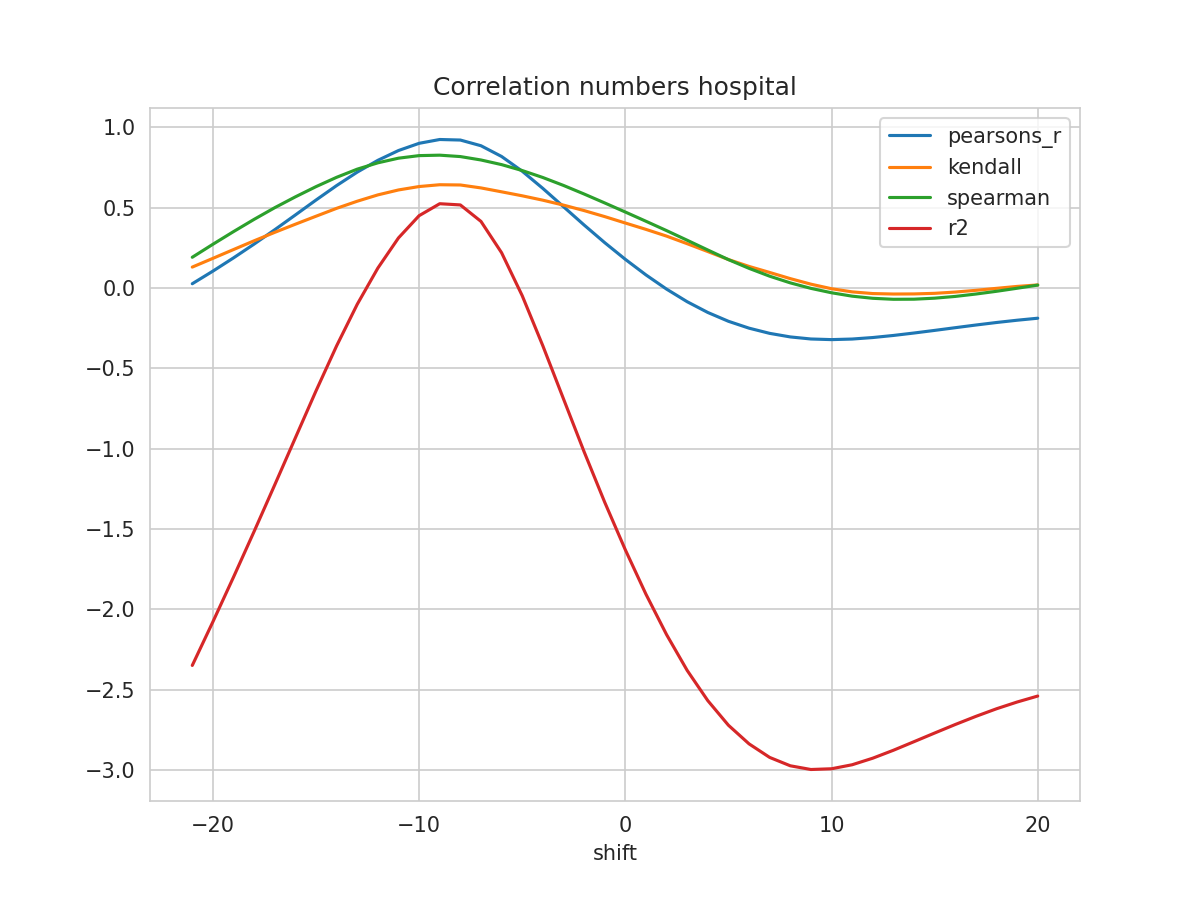

Data behind this chart, as committed beside it:
shift, N, pearsons_r, kendall, spearman, mse, explained_variance_score, r2, rmse
-21, 177, 0.02695, 0.1306, 0.1917, 0.1951, -2.349, -2.349, 0.4417
-20, 178, 0.1055, 0.185, 0.2727, 0.1805, -2.077, -2.078, 0.4249
-19, 179, 0.1879, 0.2398, 0.3515, 0.1652, -1.798, -1.799, 0.4065
-18, 180, 0.2739, 0.2944, 0.4278, 0.1492, -1.513, -1.515, 0.3862
-17, 181, 0.3632, 0.3469, 0.5004, 0.1326, -1.223, -1.225, 0.3641
-16, 182, 0.4552, 0.3976, 0.5679, 0.1155, -0.9303, -0.9323, 0.3398
-15, 183, 0.548, 0.4472, 0.6314, 0.09827, -0.6382, -0.6403, 0.3135
-14, 184, 0.6381, 0.4964, 0.6896, 0.08159, -0.3574, -0.3598, 0.2856
-13, 185, 0.7218, 0.5407, 0.7403, 0.06611, -0.0985, -0.101, 0.2571
-12, 185, 0.7953, 0.5801, 0.7797, 0.05276, 0.1272, 0.1245, 0.2297
-11, 185, 0.8563, 0.6108, 0.8086, 0.04164, 0.3152, 0.3122, 0.2041
-10, 185, 0.9011, 0.6321, 0.8246, 0.0334, 0.4538, 0.4506, 0.1827
-9, 185, 0.9249, 0.6433, 0.8274, 0.02898, 0.5286, 0.5251, 0.1702
-8, 185, 0.9216, 0.6418, 0.8187, 0.02953, 0.5212, 0.5176, 0.1719
-7, 185, 0.8861, 0.6235, 0.7974, 0.03595, 0.4189, 0.4151, 0.1896
-6, 185, 0.8192, 0.5992, 0.7686, 0.04817, 0.2241, 0.22, 0.2195
-5, 185, 0.7276, 0.5744, 0.7316, 0.065, -0.04299, -0.04738, 0.255
-4, 185, 0.6205, 0.5471, 0.6884, 0.08478, -0.3545, -0.3592, 0.2912
-3, 185, 0.5068, 0.5165, 0.6391, 0.1059, -0.684, -0.6892, 0.3254
-2, 185, 0.3928, 0.4824, 0.5857, 0.1272, -1.013, -1.018, 0.3566
-1, 185, 0.2828, 0.445, 0.53, 0.1478, -1.327, -1.333, 0.3845
0, 185, 0.1789, 0.405, 0.4734, 0.1674, -1.623, -1.629, 0.4092
1, 185, 0.082, 0.3655, 0.416, 0.1858, -1.899, -1.906, 0.431
2, 185, -0.006497, 0.3235, 0.3578, 0.2026, -2.15, -2.157, 0.4501
3, 185, -0.08502, 0.2763, 0.2977, 0.2175, -2.372, -2.38, 0.4664
4, 185, -0.1519, 0.2274, 0.237, 0.2303, -2.56, -2.568, 0.4799
5, 185, -0.2068, 0.1777, 0.1771, 0.2409, -2.713, -2.722, 0.4909
6, 185, -0.2496, 0.1347, 0.1227, 0.2494, -2.828, -2.838, 0.4994
7, 185, -0.282, 0.09723, 0.07394, 0.2559, -2.912, -2.922, 0.5058
8, 185, -0.3042, 0.05879, 0.03234, 0.2606, -2.963, -2.974, 0.5105
9, 185, -0.317, 0.02426, -0.001845, 0.2637, -2.985, -2.997, 0.5135
10, 185, -0.3209, -0.004093, -0.02925, 0.2652, -2.98, -2.993, 0.5149
11, 185, -0.3173, -0.02367, -0.05044, 0.2652, -2.953, -2.968, 0.5149
12, 185, -0.308, -0.03423, -0.0637, 0.2641, -2.911, -2.927, 0.5139
13, 185, -0.295, -0.03707, -0.06987, 0.2622, -2.86, -2.878, 0.5121
14, 185, -0.2798, -0.03648, -0.06926, 0.2599, -2.806, -2.824, 0.5098
15, 185, -0.2636, -0.0328, -0.06292, 0.2572, -2.75, -2.77, 0.5071
16, 185, -0.2467, -0.02485, -0.05201, 0.2543, -2.696, -2.717, 0.5043
17, 185, -0.2301, -0.01406, -0.03718, 0.2514, -2.644, -2.667, 0.5014
18, 185, -0.2144, -0.00172, -0.02009, 0.2486, -2.595, -2.619, 0.4986
19, 185, -0.2002, 0.01026, -0.001139, 0.2461, -2.552, -2.577, 0.4961
20, 185, -0.1877, 0.01952, 0.0185, 0.2439, -2.513, -2.54, 0.4938
